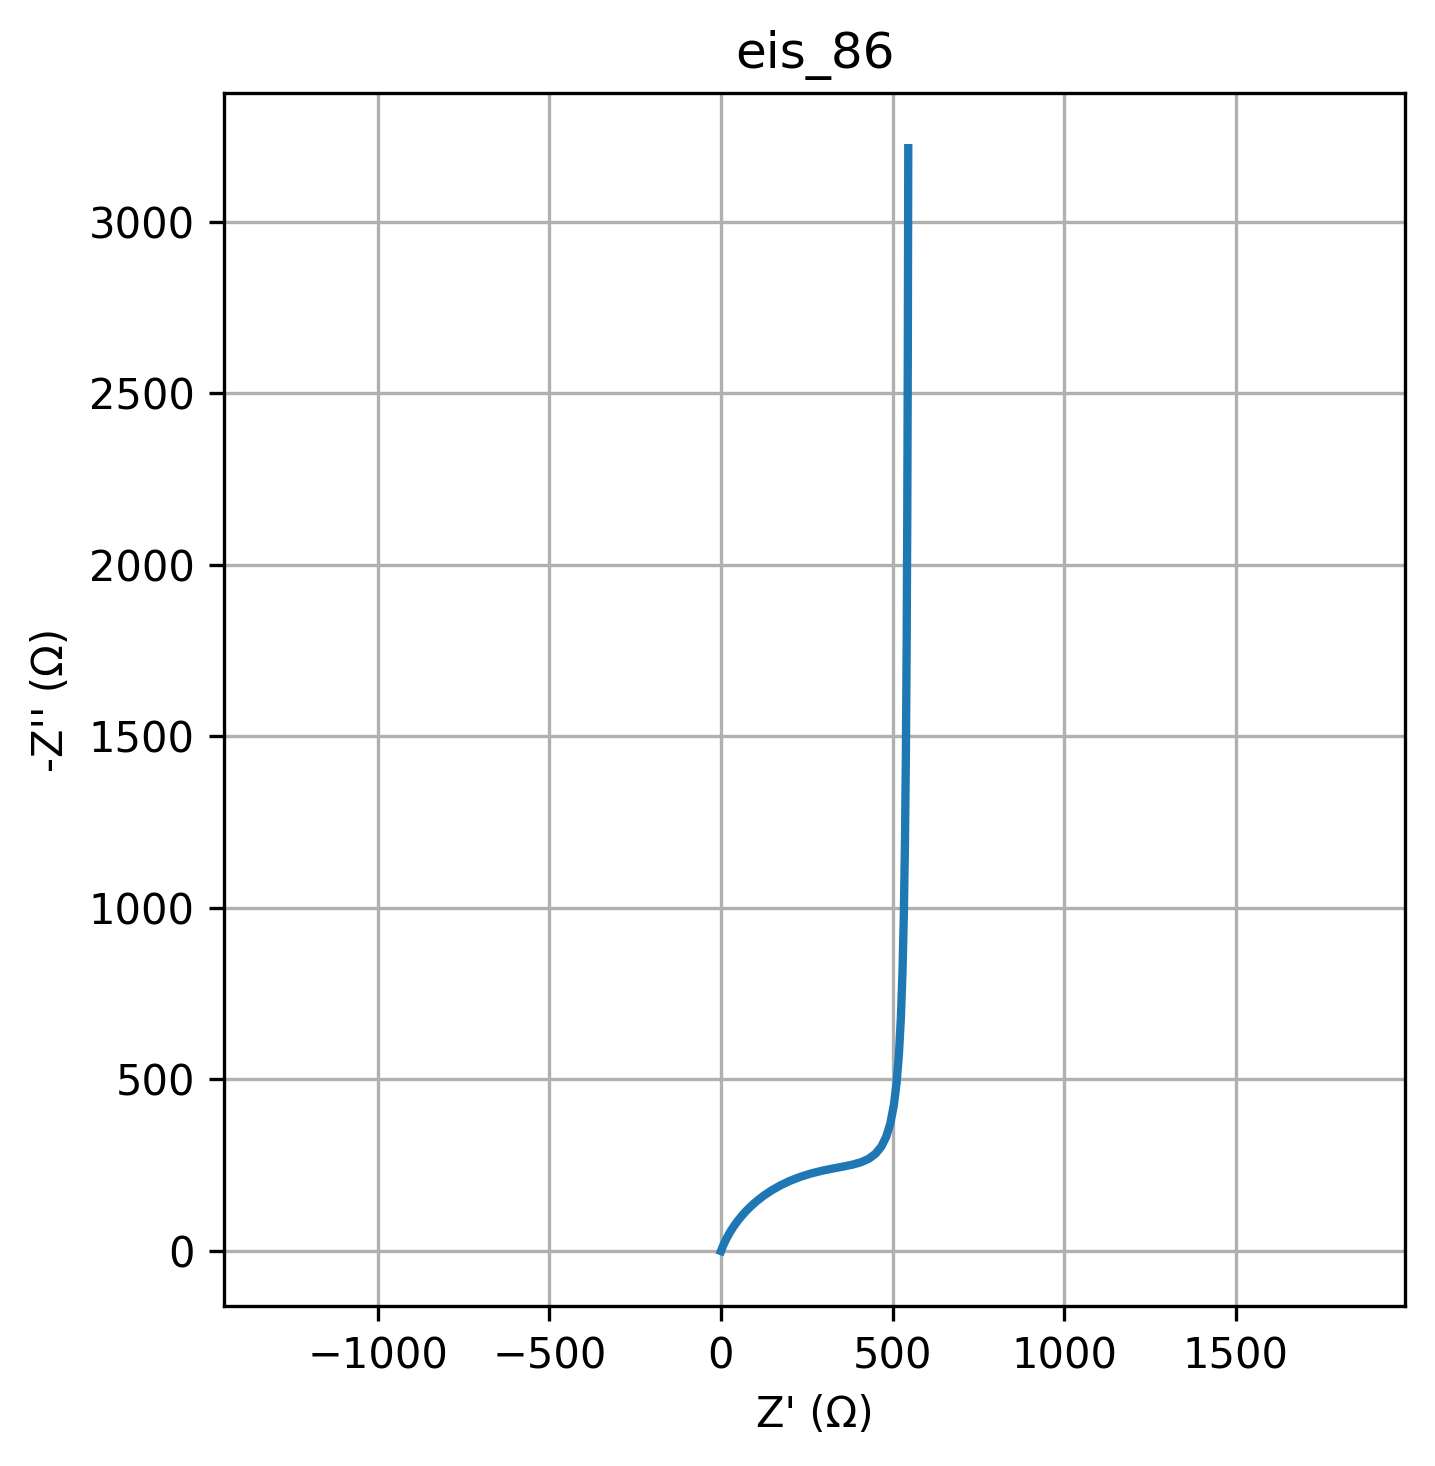

Values plotted in this chart, from the file beside it:
freq, Z_real, Z_imag
0.01, 545.8, -3214
0.01226, 544.5, -2627
0.01504, 542.9, -2149
0.01844, 541.1, -1761
0.02262, 538.8, -1445
0.02774, 536.1, -1189
0.03401, 532.9, -982.3
0.04171, 529, -815.3
0.05115, 524.3, -681.3
0.06273, 518.6, -574.3
0.07693, 511.8, -489.6
0.09434, 503.5, -423.3
0.1157, 493.5, -372.1
0.1419, 481.5, -333.2
0.174, 467.3, -304.5
0.2134, 450.5, -283.7
0.2617, 430.9, -269.1
0.3209, 408.4, -259
0.3935, 383.1, -251.8
0.4826, 355.2, -246
0.5918, 325.2, -240.4
0.7257, 293.8, -233.9
0.89, 262, -226
1.091, 230.5, -216.1
1.338, 200.3, -204.3
1.641, 172.2, -190.9
2.013, 146.7, -176.3
2.468, 123.9, -161
3.027, 104.1, -145.6
3.712, 87.09, -130.5
4.552, 72.64, -116
5.583, 60.49, -102.5
6.846, 50.36, -90.02
8.396, 41.93, -78.71
10.3, 34.95, -68.55
12.63, 29.18, -59.51
15.48, 24.39, -51.53
18.99, 20.43, -44.51
23.29, 17.15, -38.38
28.56, 14.42, -33.05
35.02, 12.14, -28.42
42.94, 10.25, -24.41
52.66, 8.66, -20.95
64.58, 7.329, -17.96
79.2, 6.211, -15.4
97.13, 5.27, -13.19
119.1, 4.476, -11.3
146.1, 3.806, -9.669
179.1, 3.238, -8.274
219.7, 2.758, -7.079
269.4, 2.35, -6.055
330.4, 2.004, -5.179
405.1, 1.71, -4.429
496.8, 1.46, -3.787
609.3, 1.247, -3.237
747.2, 1.066, -2.768
916.3, 0.9113, -2.366
1124, 0.7796, -2.023
1378, 0.6672, -1.729
1690, 0.5714, -1.478
... 20 more rows
